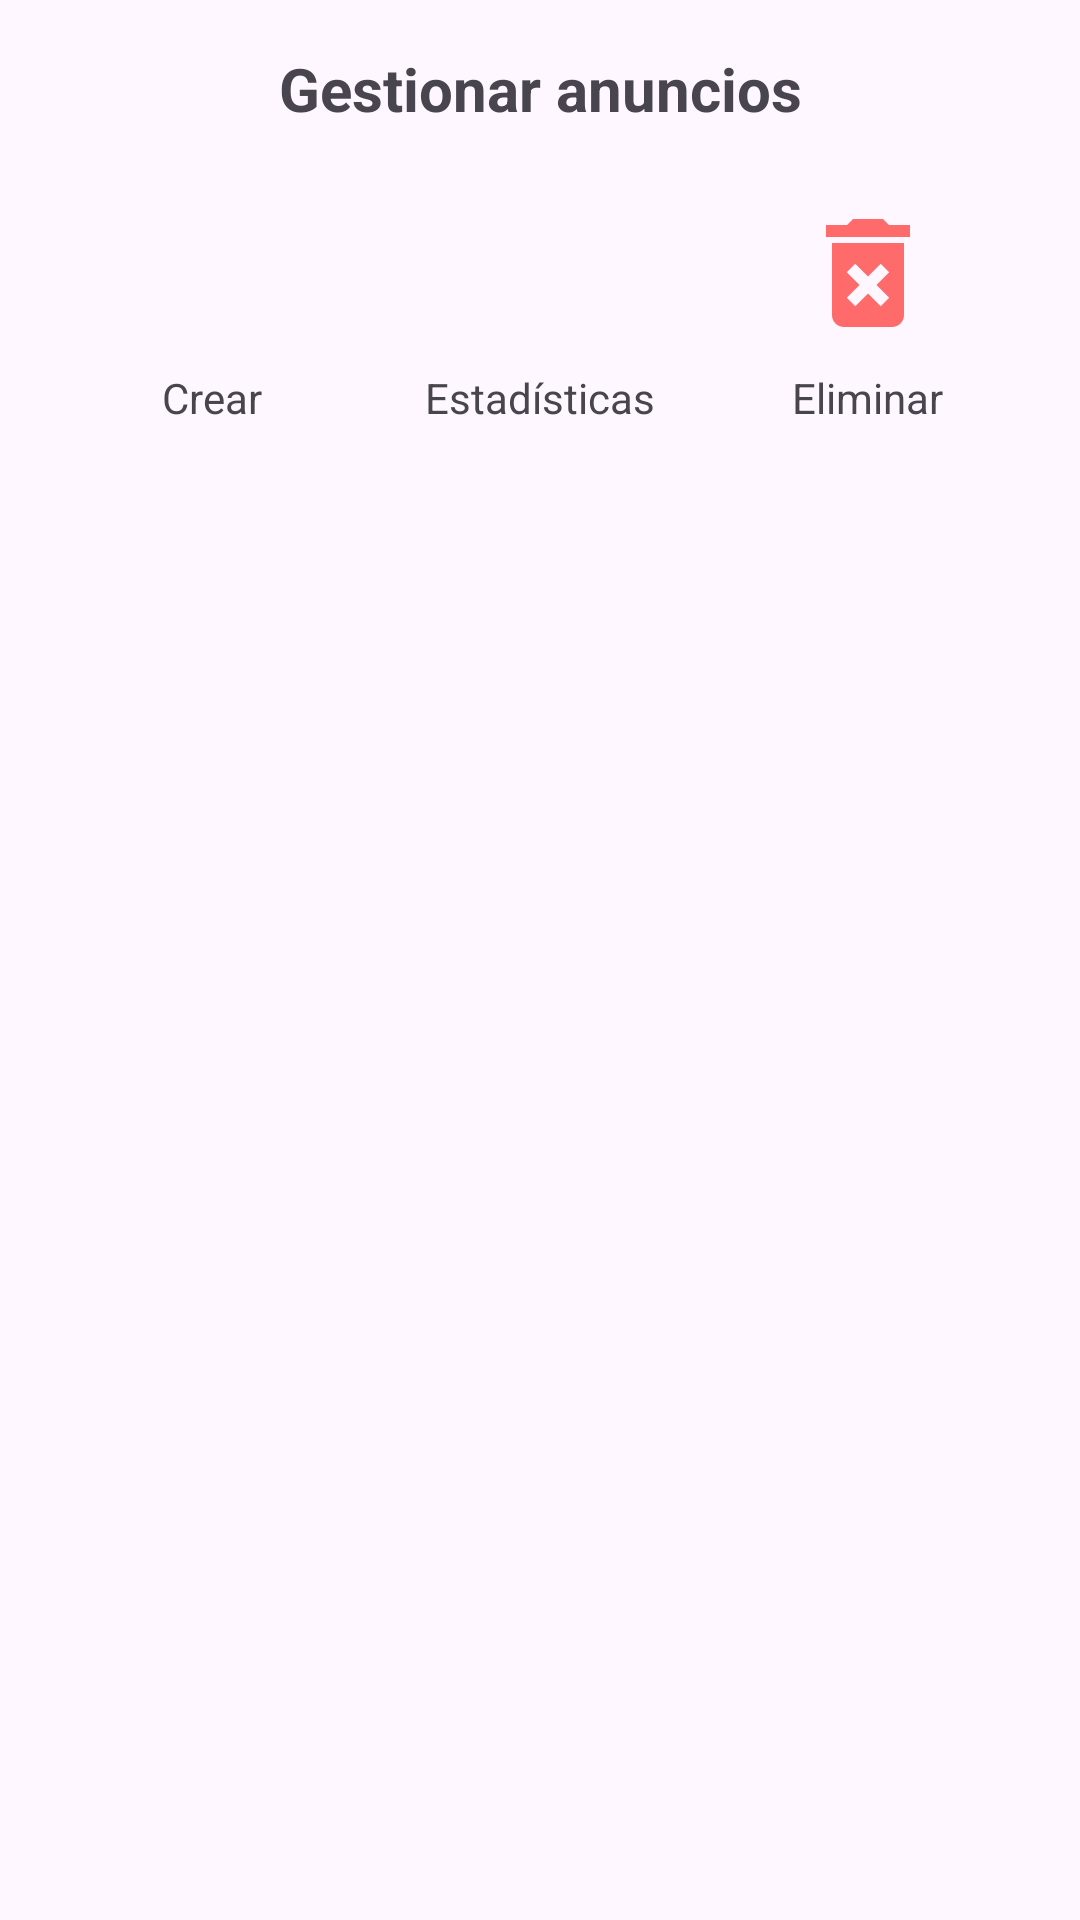

Produce the Android XML layout that renders to this screen, including the resource entries it uses.
<!-- AndroidManifest.xml: application theme Theme.Flatter -->
<!-- res/layout/dialog_listing_options.xml -->
<?xml version="1.0" encoding="utf-8"?>
<LinearLayout xmlns:android="http://schemas.android.com/apk/res/android"
    xmlns:app="http://schemas.android.com/apk/res-auto"
    android:layout_width="match_parent"
    android:layout_height="wrap_content"
    android:orientation="vertical"
    android:padding="16dp">

    <TextView
        android:layout_width="match_parent"
        android:layout_height="wrap_content"
        android:text="Gestionar anuncios"
        android:textSize="20sp"
        android:textStyle="bold"
        android:gravity="center"
        android:layout_marginBottom="24dp" />

    <LinearLayout
        android:layout_width="match_parent"
        android:layout_height="wrap_content"
        android:orientation="horizontal"
        android:gravity="center"
        android:layout_marginBottom="16dp">

        
        <LinearLayout
            android:id="@+id/layoutCreateListing"
            android:layout_width="0dp"
            android:layout_height="wrap_content"
            android:layout_weight="1"
            android:orientation="vertical"
            android:gravity="center"
            android:clickable="true"
            android:focusable="true"
            android:background="?attr/selectableItemBackgroundBorderless">

            <ImageView
                android:layout_width="48dp"
                android:layout_height="48dp"
                android:src="@drawable/ic_add_circle"
                app:tint="@color/colorPrimary"
                android:contentDescription="Crear anuncio" />

            <TextView
                android:layout_width="wrap_content"
                android:layout_height="wrap_content"
                android:text="Crear"
                android:layout_marginTop="8dp" />
        </LinearLayout>

        
        <LinearLayout
            android:id="@+id/layoutAnalytics"
            android:layout_width="0dp"
            android:layout_height="wrap_content"
            android:layout_weight="1"
            android:orientation="vertical"
            android:gravity="center"
            android:clickable="true"
            android:focusable="true"
            android:background="?attr/selectableItemBackgroundBorderless">

            <ImageView
                android:layout_width="48dp"
                android:layout_height="48dp"
                android:src="@drawable/ic_analytics"
                app:tint="@color/colorAccent"
                android:contentDescription="Estadísticas" />

            <TextView
                android:layout_width="wrap_content"
                android:layout_height="wrap_content"
                android:text="Estadísticas"
                android:layout_marginTop="8dp" />
        </LinearLayout>

        
        <LinearLayout
            android:id="@+id/layoutDelete"
            android:layout_width="0dp"
            android:layout_height="wrap_content"
            android:layout_weight="1"
            android:orientation="vertical"
            android:gravity="center"
            android:clickable="true"
            android:focusable="true"
            android:background="?attr/selectableItemBackgroundBorderless">

            <ImageView
                android:layout_width="48dp"
                android:layout_height="48dp"
                android:src="@drawable/ic_delete_forever"
                app:tint="@color/colorReject"
                android:contentDescription="Eliminar anuncios" />

            <TextView
                android:layout_width="wrap_content"
                android:layout_height="wrap_content"
                android:text="Eliminar"
                android:layout_marginTop="8dp" />
        </LinearLayout>
    </LinearLayout>
</LinearLayout>
<!-- resources referenced by this layout -->
<resources>
  <color name="colorAccent">#38B9FF</color>
  <color name="colorPrimary">#6C63FF</color>
  <color name="colorReject">#FF6B6B</color>
  <!-- drawable ic_delete_forever (drawable) -->
  <vector xmlns:android="http://schemas.android.com/apk/res/android"
      android:width="24dp"
      android:height="24dp"
      android:viewportWidth="24"
      android:viewportHeight="24">
      <path
          android:fillColor="@android:color/white"
          android:pathData="M6,19c0,1.1 0.9,2 2,2h8c1.1,0 2,-0.9 2,-2L18,7L6,7v12zM8.46,11.88l1.41,-1.41L12,12.59l2.12,-2.12 1.41,1.41L13.41,14l2.12,2.12 -1.41,1.41L12,15.41l-2.12,2.12 -1.41,-1.41L10.59,14l-2.13,-2.12zM15.5,4l-1,-1h-5l-1,1L5,4v2h14L19,4z"/>
  </vector>
  <style name="Theme.Flatter" parent="Theme.MaterialComponents.Light.NoActionBar">
          
          <item name="colorPrimary">@color/colorPrimary</item>
          <item name="colorPrimaryDark">@color/colorPrimaryDark</item>
          <item name="colorAccent">@color/colorAccent</item>
      </style>
  <color name="colorPrimaryDark">#5A53DF</color>
</resources>
